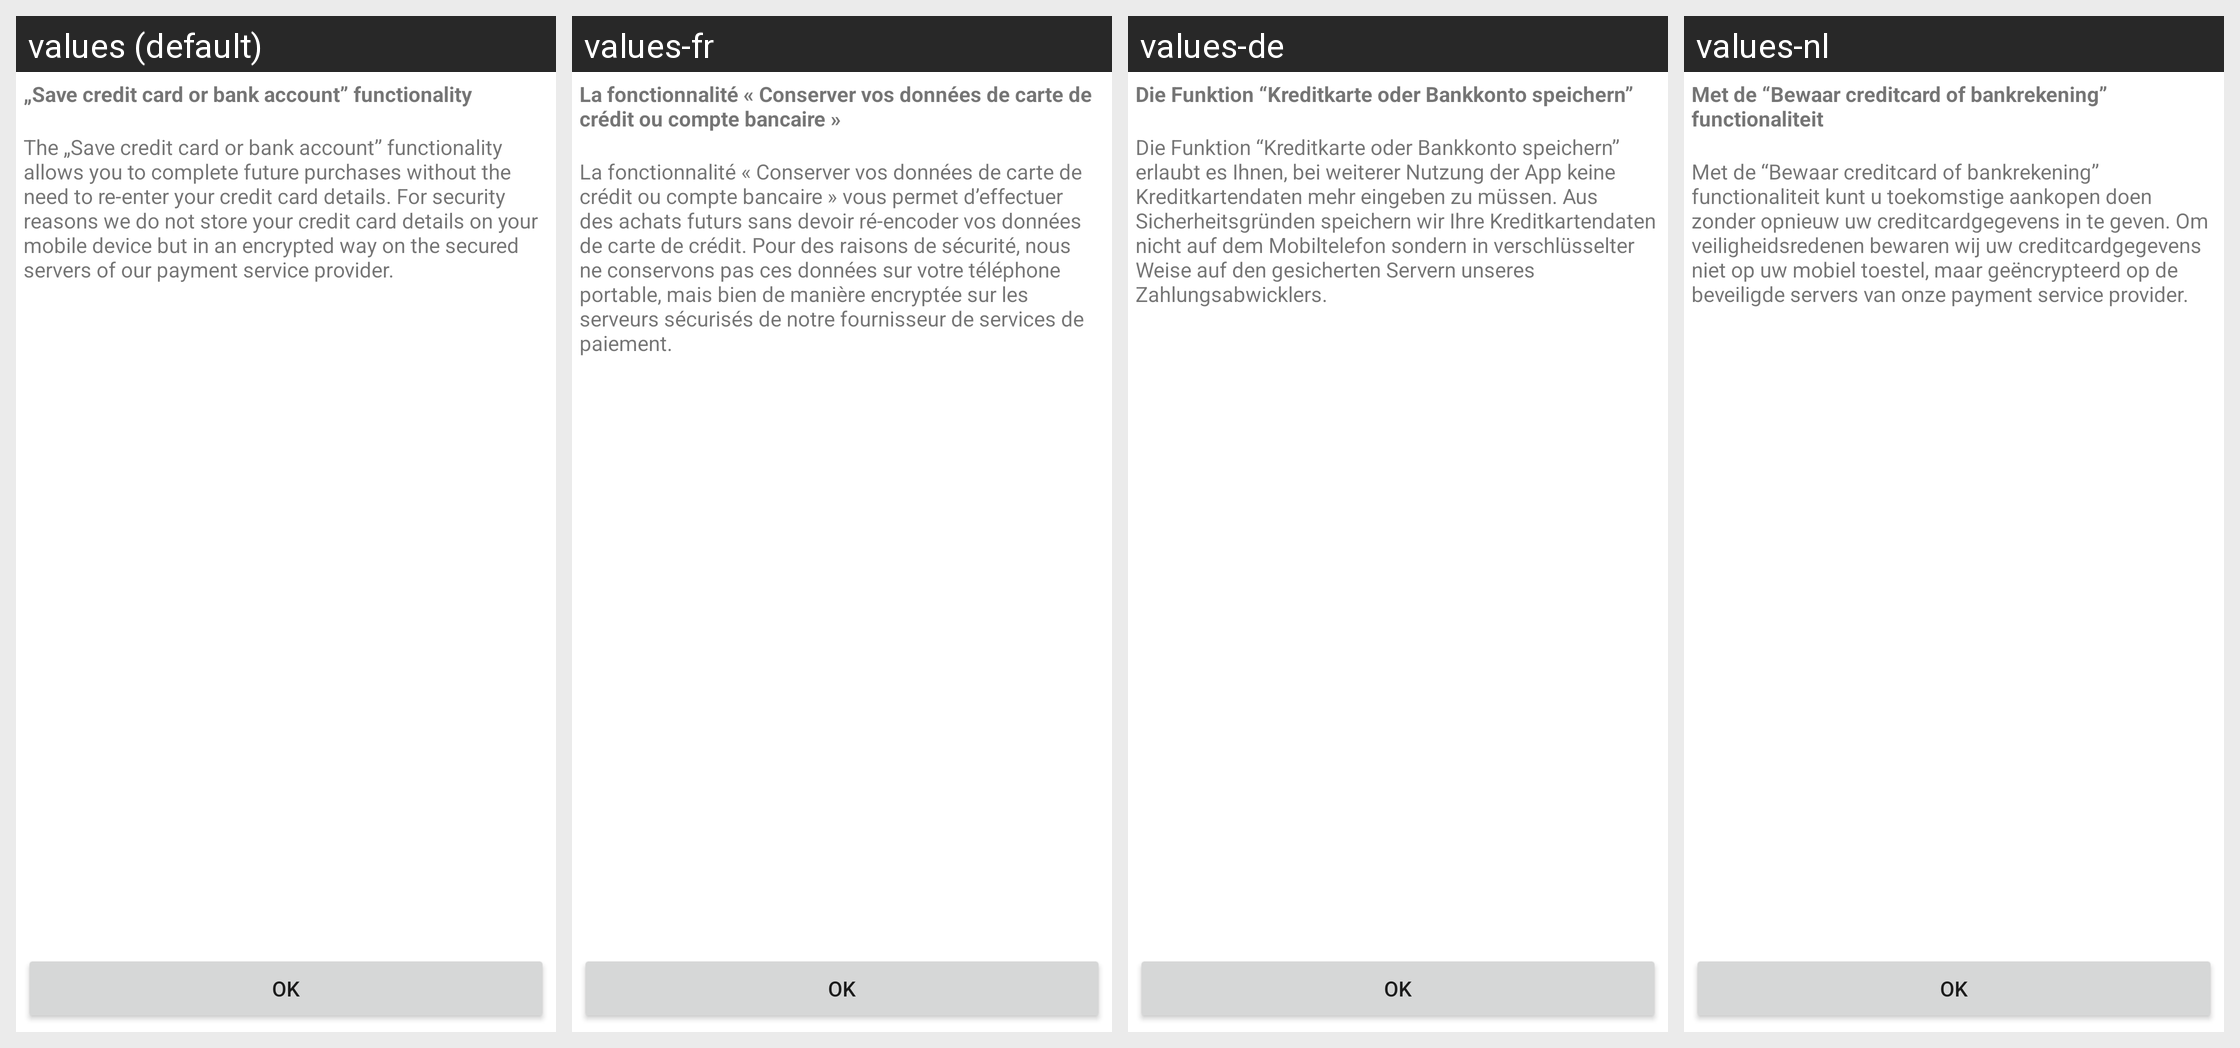

Here is an Android app screen in its default locale and in the app's own translations. Write out the translated-string differences for the strings that appear on this screen.
Android screen res/layout/dialog_save_alias.xml rendered under 4 locales, left to right: values (default), values-fr, values-de, values-nl. Device: Nexus 5 (rendered at 1080×1920; each locale shown at half size, 540×960, under a caption strip naming it); theme Theme.MaterialComponents.DayNight.NoActionBar.
Strings drawn on this screen, with the default value and each locale's value (text and hints the layout hard-codes, and strings that could not be matched under every locale, appear in the picture but are not listed):

dialog_save_header
  values: „Save credit card or bank account” functionality
      
  values-fr: La fonctionnalité « Conserver vos données de carte de crédit ou compte bancaire »
      
  values-de: Die Funktion “Kreditkarte oder Bankkonto speichern”
      
  values-nl: Met de “Bewaar creditcard of bankrekening” functionaliteit
      

dialog_save_body
  values: The „Save credit card or bank account” functionality allows you to complete future purchases without the need to re-enter your credit card details. For security reasons we do not store your credit card details on your mobile device but in an encrypted way on the secured servers of our payment service provider.
  values-fr: La fonctionnalité « Conserver vos données de carte de crédit ou compte bancaire » vous permet d’effectuer des achats futurs sans devoir ré-encoder vos données de carte de crédit. Pour des raisons de sécurité, nous ne conservons pas ces données sur votre téléphone portable, mais bien de manière encryptée sur les serveurs sécurisés de notre fournisseur de services de paiement.
  values-de: Die Funktion “Kreditkarte oder Bankkonto speichern” erlaubt es Ihnen, bei weiterer Nutzung der App keine Kreditkartendaten mehr eingeben zu müssen. Aus Sicherheitsgründen speichern wir Ihre Kreditkartendaten nicht auf dem Mobiltelefon sondern in verschlüsselter Weise auf den gesicherten Servern unseres Zahlungsabwicklers.
  values-nl: Met de “Bewaar creditcard of bankrekening” functionaliteit kunt u toekomstige aankopen doen zonder opnieuw uw creditcardgegevens in te geven. Om veiligheidsredenen bewaren wij uw creditcardgegevens niet op uw mobiel toestel, maar geëncrypteerd op de beveiligde servers van onze payment service provider.
